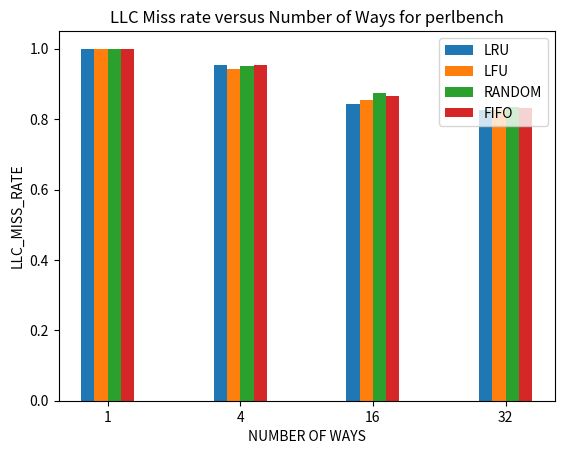

The matplotlib source for this figure:
import matplotlib.pyplot as plt
import numpy as np
from sys import argv

X = ['1', '4', '16', '32']

Y_LRU      =  [1, 9431/9901, 8359/9901, 8165/9901]
Y_LFU      =  [1, 9336/9903, 8493/9927, 8190/9907]
Y_RANDOM   =  [1, 9442/9926, 8642/9886, 8204/9841]
Y_FIFO     =  [1, 9442/9901, 8558/9901, 8233/9901]

# for i in range(4):
#    x = max(Y_LRU[i], Y_LFU[i], Y_RANDOM[i], Y_FIFO[i]) - min((Y_LRU[i], Y_LFU[i], Y_RANDOM[i], Y_FIFO[i]))
#    mean = (Y_LRU[i]+Y_LFU[i]+Y_RANDOM[i]+Y_FIFO[i])/4.00
#    if x == 0:
#        x = 1
#    a = 0.400/x
#    print(x)
#    mean*=a
#    Y_LRU[i]=Y_LRU[i]*a - mean + 1
#    Y_LFU[i]=Y_LFU[i]*a - mean + 1
#    Y_RANDOM[i]=Y_RANDOM[i]*a - mean + 1
#    Y_FIFO[i]=Y_FIFO[i]*a - mean + 1


X_axis = np.arange(len(X))
plt.bar(X_axis-0.15, Y_LRU, 0.1, label = "LRU")
plt.bar(X_axis-0.05, Y_LFU, 0.1, label = "LFU")
plt.bar(X_axis+0.05, Y_RANDOM, 0.1, label = "RANDOM")
plt.bar(X_axis+0.15, Y_FIFO, 0.1, label = "FIFO")

plt.xticks(X_axis, X)
plt.xlabel("NUMBER OF WAYS")
plt.ylabel("LLC_MISS_RATE")
plt.title(f"LLC Miss rate versus Number of Ways for perlbench")
plt.legend()
plt.show()